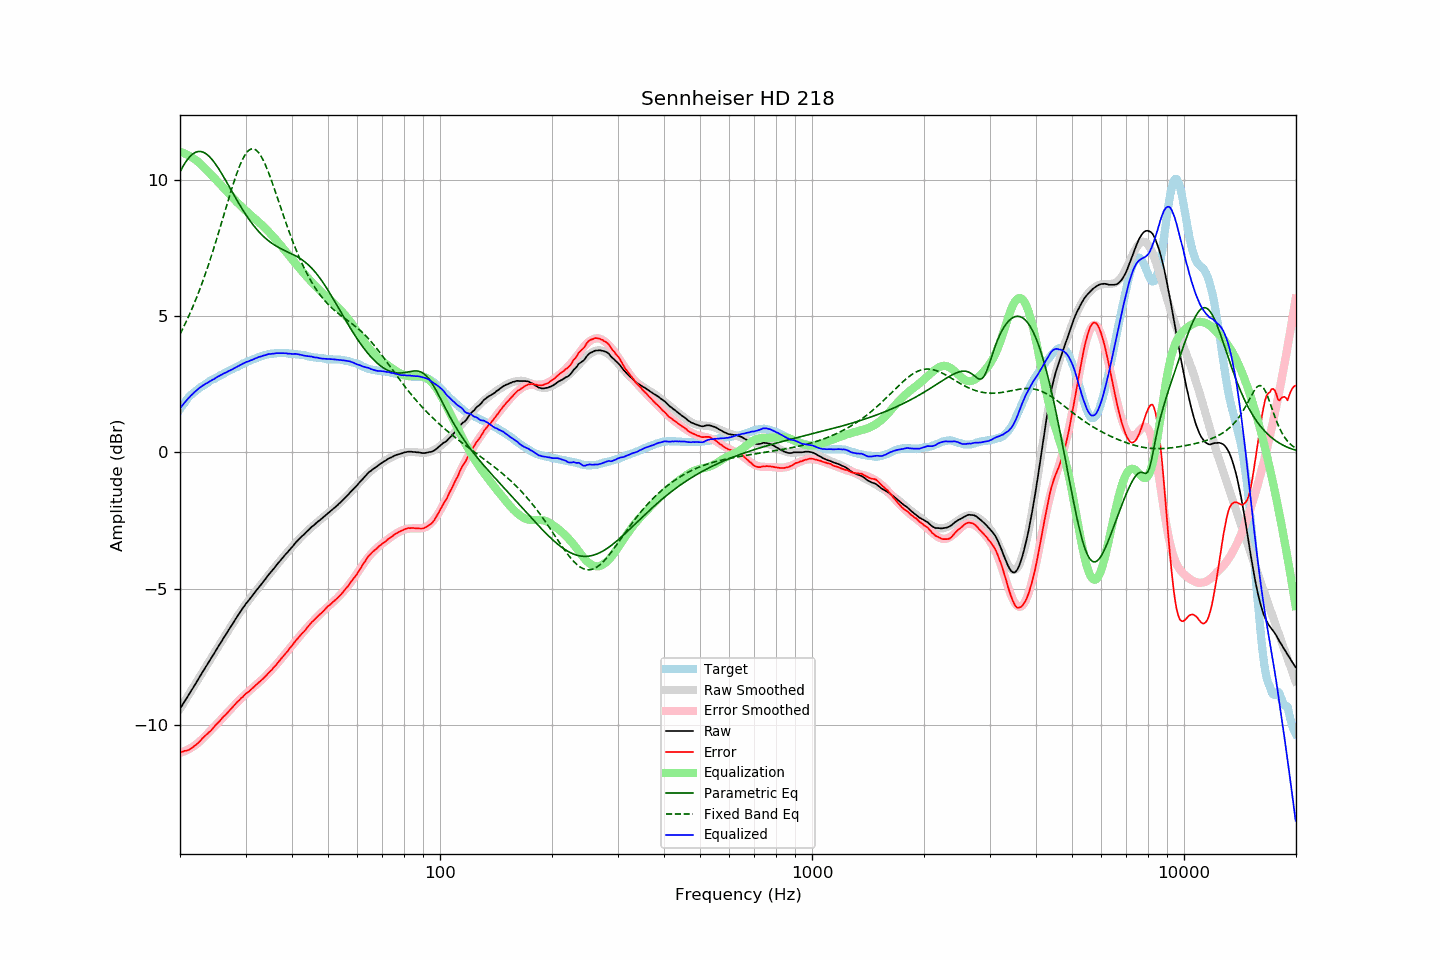

Source data for this figure (header and first rows):
frequency, raw, error, smoothed, error_smoothed, equalization, parametric_eq, fixed_band_eq, equalized_raw, equalized_smoothed, target
20.00, -9.41, -10.99, -9.41, -11.02, 11.02, 10.28, 4.34, 1.61, 1.61, 1.59
20.20, -9.31, -10.98, -9.31, -11.00, 11.00, 10.39, 4.45, 1.69, 1.69, 1.68
20.40, -9.22, -10.97, -9.22, -10.98, 10.98, 10.50, 4.57, 1.76, 1.76, 1.76
20.61, -9.12, -10.94, -9.12, -10.95, 10.95, 10.60, 4.69, 1.83, 1.83, 1.82
20.81, -9.03, -10.94, -9.02, -10.93, 10.93, 10.68, 4.81, 1.90, 1.90, 1.92
21.02, -8.93, -10.92, -8.93, -10.90, 10.90, 10.76, 4.94, 1.97, 1.97, 2.00
21.23, -8.84, -10.89, -8.83, -10.87, 10.87, 10.83, 5.07, 2.03, 2.03, 2.06
21.44, -8.74, -10.85, -8.74, -10.83, 10.83, 10.89, 5.20, 2.09, 2.09, 2.12
21.66, -8.65, -10.81, -8.64, -10.79, 10.79, 10.94, 5.34, 2.15, 2.15, 2.16
21.87, -8.55, -10.76, -8.55, -10.75, 10.75, 10.98, 5.48, 2.21, 2.21, 2.22
22.09, -8.46, -10.72, -8.45, -10.71, 10.71, 11.01, 5.63, 2.25, 2.26, 2.27
22.31, -8.36, -10.67, -8.35, -10.67, 10.67, 11.03, 5.78, 2.31, 2.31, 2.32
22.54, -8.26, -10.61, -8.26, -10.61, 10.61, 11.03, 5.93, 2.36, 2.36, 2.35
22.76, -8.16, -10.55, -8.16, -10.56, 10.56, 11.03, 6.09, 2.40, 2.40, 2.40
22.99, -8.06, -10.48, -8.06, -10.50, 10.50, 11.01, 6.25, 2.45, 2.44, 2.43
23.22, -7.97, -10.43, -7.97, -10.44, 10.44, 10.99, 6.41, 2.48, 2.48, 2.47
23.45, -7.87, -10.37, -7.87, -10.38, 10.38, 10.95, 6.58, 2.52, 2.51, 2.51
23.69, -7.78, -10.32, -7.77, -10.32, 10.32, 10.91, 6.75, 2.55, 2.55, 2.54
23.92, -7.68, -10.26, -7.68, -10.26, 10.26, 10.86, 6.93, 2.59, 2.59, 2.59
24.16, -7.59, -10.22, -7.58, -10.20, 10.20, 10.80, 7.11, 2.62, 2.62, 2.64
24.40, -7.49, -10.15, -7.49, -10.14, 10.14, 10.73, 7.29, 2.66, 2.65, 2.67
24.65, -7.40, -10.08, -7.39, -10.08, 10.08, 10.66, 7.48, 2.68, 2.69, 2.69
24.89, -7.30, -10.01, -7.29, -10.02, 10.02, 10.58, 7.67, 2.72, 2.72, 2.72
25.14, -7.20, -9.95, -7.20, -9.96, 9.96, 10.49, 7.86, 2.76, 2.76, 2.76
25.39, -7.11, -9.89, -7.11, -9.89, 9.89, 10.40, 8.05, 2.79, 2.79, 2.79
25.65, -7.01, -9.83, -7.01, -9.83, 9.83, 10.31, 8.25, 2.82, 2.82, 2.83
25.91, -6.92, -9.76, -6.92, -9.77, 9.77, 10.21, 8.45, 2.85, 2.85, 2.84
26.16, -6.82, -9.69, -6.82, -9.70, 9.70, 10.11, 8.65, 2.89, 2.88, 2.88
26.43, -6.73, -9.64, -6.73, -9.64, 9.64, 10.01, 8.85, 2.91, 2.91, 2.91
26.69, -6.64, -9.58, -6.63, -9.57, 9.57, 9.91, 9.05, 2.94, 2.94, 2.95
26.96, -6.54, -9.51, -6.54, -9.51, 9.51, 9.81, 9.24, 2.97, 2.97, 2.97
27.23, -6.45, -9.45, -6.45, -9.45, 9.45, 9.70, 9.44, 3.00, 3.00, 3.00
27.50, -6.36, -9.39, -6.35, -9.38, 9.38, 9.60, 9.63, 3.03, 3.03, 3.04
27.77, -6.27, -9.32, -6.26, -9.32, 9.32, 9.49, 9.82, 3.06, 3.06, 3.06
28.05, -6.17, -9.26, -6.17, -9.26, 9.26, 9.39, 10.00, 3.09, 3.09, 3.10
28.33, -6.08, -9.19, -6.08, -9.20, 9.20, 9.29, 10.17, 3.12, 3.12, 3.12
28.62, -5.99, -9.13, -5.99, -9.14, 9.14, 9.19, 10.33, 3.15, 3.15, 3.14
28.90, -5.90, -9.08, -5.90, -9.08, 9.08, 9.09, 10.49, 3.19, 3.18, 3.19
29.19, -5.81, -9.01, -5.81, -9.02, 9.02, 8.99, 10.63, 3.22, 3.21, 3.21
29.48, -5.72, -8.97, -5.73, -8.97, 8.97, 8.89, 10.75, 3.25, 3.24, 3.26
29.78, -5.64, -8.90, -5.64, -8.91, 8.91, 8.80, 10.86, 3.27, 3.27, 3.27
30.08, -5.55, -8.84, -5.56, -8.86, 8.86, 8.71, 10.95, 3.31, 3.30, 3.29
30.38, -5.48, -8.80, -5.48, -8.80, 8.80, 8.62, 11.03, 3.33, 3.32, 3.32
30.68, -5.41, -8.76, -5.40, -8.75, 8.75, 8.54, 11.08, 3.34, 3.35, 3.36
30.99, -5.33, -8.70, -5.33, -8.70, 8.70, 8.46, 11.12, 3.37, 3.38, 3.38
31.30, -5.26, -8.65, -5.25, -8.65, 8.65, 8.38, 11.13, 3.39, 3.40, 3.39
31.61, -5.18, -8.60, -5.17, -8.60, 8.60, 8.30, 11.12, 3.42, 3.43, 3.43
31.93, -5.10, -8.54, -5.10, -8.55, 8.55, 8.23, 11.10, 3.45, 3.45, 3.44
32.24, -5.03, -8.49, -5.02, -8.50, 8.50, 8.16, 11.05, 3.47, 3.47, 3.47
32.57, -4.95, -8.44, -4.95, -8.44, 8.44, 8.09, 10.98, 3.49, 3.49, 3.49
32.89, -4.88, -8.39, -4.88, -8.39, 8.39, 8.03, 10.90, 3.51, 3.51, 3.52
33.22, -4.81, -8.34, -4.80, -8.33, 8.33, 7.97, 10.80, 3.53, 3.53, 3.54
33.55, -4.73, -8.28, -4.73, -8.28, 8.28, 7.91, 10.68, 3.55, 3.55, 3.56
33.89, -4.66, -8.22, -4.65, -8.22, 8.22, 7.86, 10.56, 3.56, 3.57, 3.57
34.23, -4.58, -8.16, -4.58, -8.16, 8.16, 7.81, 10.42, 3.58, 3.58, 3.59
34.57, -4.50, -8.09, -4.50, -8.10, 8.10, 7.76, 10.27, 3.60, 3.59, 3.60
34.92, -4.43, -8.03, -4.43, -8.04, 8.04, 7.72, 10.11, 3.61, 3.61, 3.61
35.27, -4.36, -7.98, -4.36, -7.97, 7.97, 7.67, 9.95, 3.61, 3.62, 3.62
35.62, -4.29, -7.90, -4.28, -7.91, 7.91, 7.63, 9.78, 3.62, 3.62, 3.62
35.97, -4.22, -7.84, -4.21, -7.84, 7.84, 7.59, 9.61, 3.62, 3.63, 3.63
... 635 more rows
